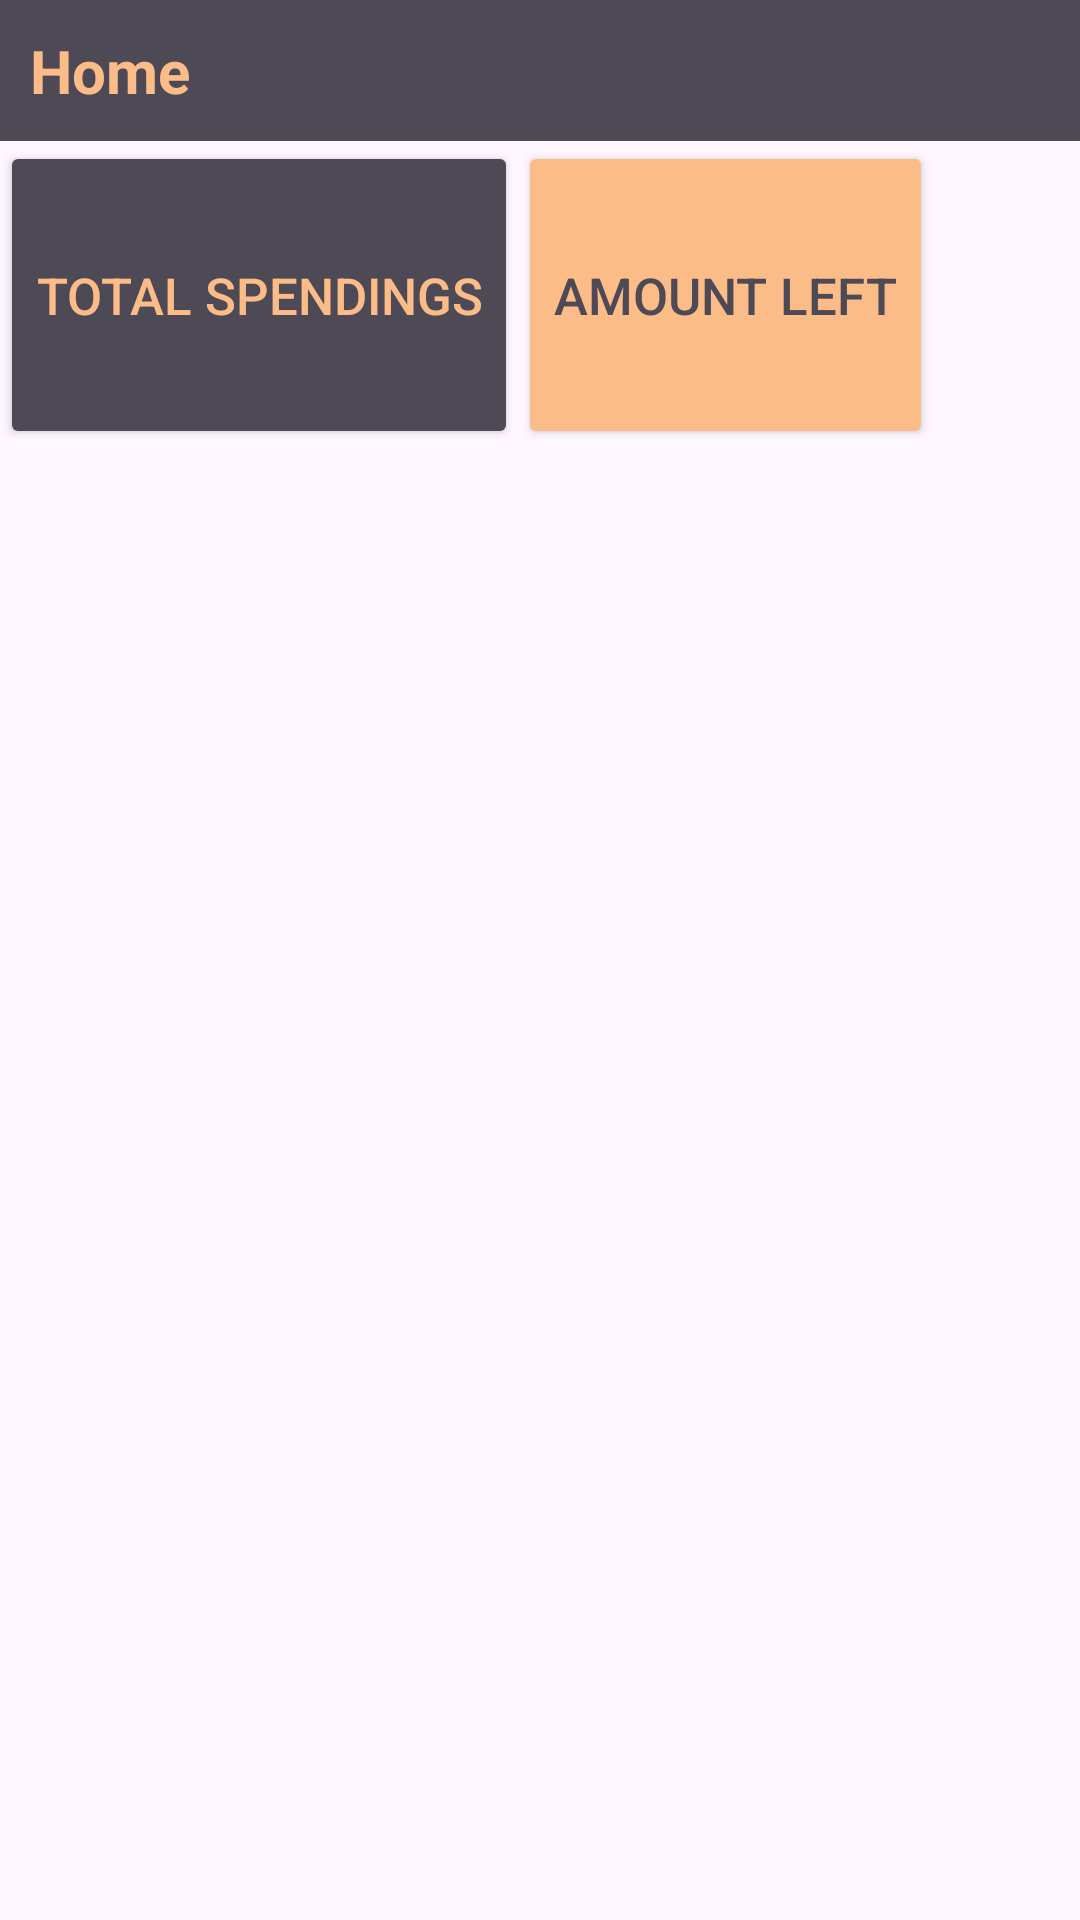

Here is an Android app screen rendered from its layout file. Give the layout XML and the strings, colors and styles it references.
<!-- AndroidManifest.xml: application theme Theme.TheEasyFinAppSplashScreen -->
<!-- res/layout/activity_home.xml -->
<?xml version="1.0" encoding="utf-8"?>
<LinearLayout xmlns:android="http://schemas.android.com/apk/res/android"
    xmlns:app="http://schemas.android.com/apk/res-auto"
    xmlns:tools="http://schemas.android.com/tools"
    android:layout_width="match_parent"
    android:layout_height="match_parent"
    android:orientation="vertical"
    tools:context=".HomeActivity">

    <TextView
        android:id="@+id/tvTitleHomePage"
        android:layout_width="match_parent"
        android:layout_height="wrap_content"
        android:text="Home"
        android:textSize="20sp"
        android:textColor="@color/saffron"
        android:textAlignment="viewStart"
        android:textStyle="bold"
        android:padding="10dp"
        android:background="@color/brown"
        />

    <LinearLayout
        android:layout_width="match_parent"
        android:layout_height="wrap_content"
        android:orientation="horizontal"
        >

        <Button
            android:layout_width="wrap_content"
            android:layout_height="wrap_content"
            android:text="Total Spendings"
            android:backgroundTint="@color/brown"
            android:textColor="@color/saffron"
            android:textSize="17sp"
            android:paddingTop="40dp"
            android:paddingBottom="40dp"

            />

        <Button
            android:layout_width="wrap_content"
            android:layout_height="wrap_content"
            android:text="Amount Left"
            android:backgroundTint="@color/saffron"
            android:textColor="@color/brown"
            android:textSize="17sp"
            android:paddingTop="40dp"
            android:paddingBottom="40dp"

            />


    </LinearLayout>

</LinearLayout>
<!-- resources referenced by this layout -->
<resources>
  <color name="brown">#4D4955</color>
  <color name="saffron">#FCBC88</color>
  <style name="Theme.TheEasyFinAppSplashScreen" parent="Base.Theme.TheEasyFinAppSplashScreen" />
  <style name="Base.Theme.TheEasyFinAppSplashScreen" parent="Theme.Material3.DayNight.NoActionBar">
          
          
      </style>
</resources>
